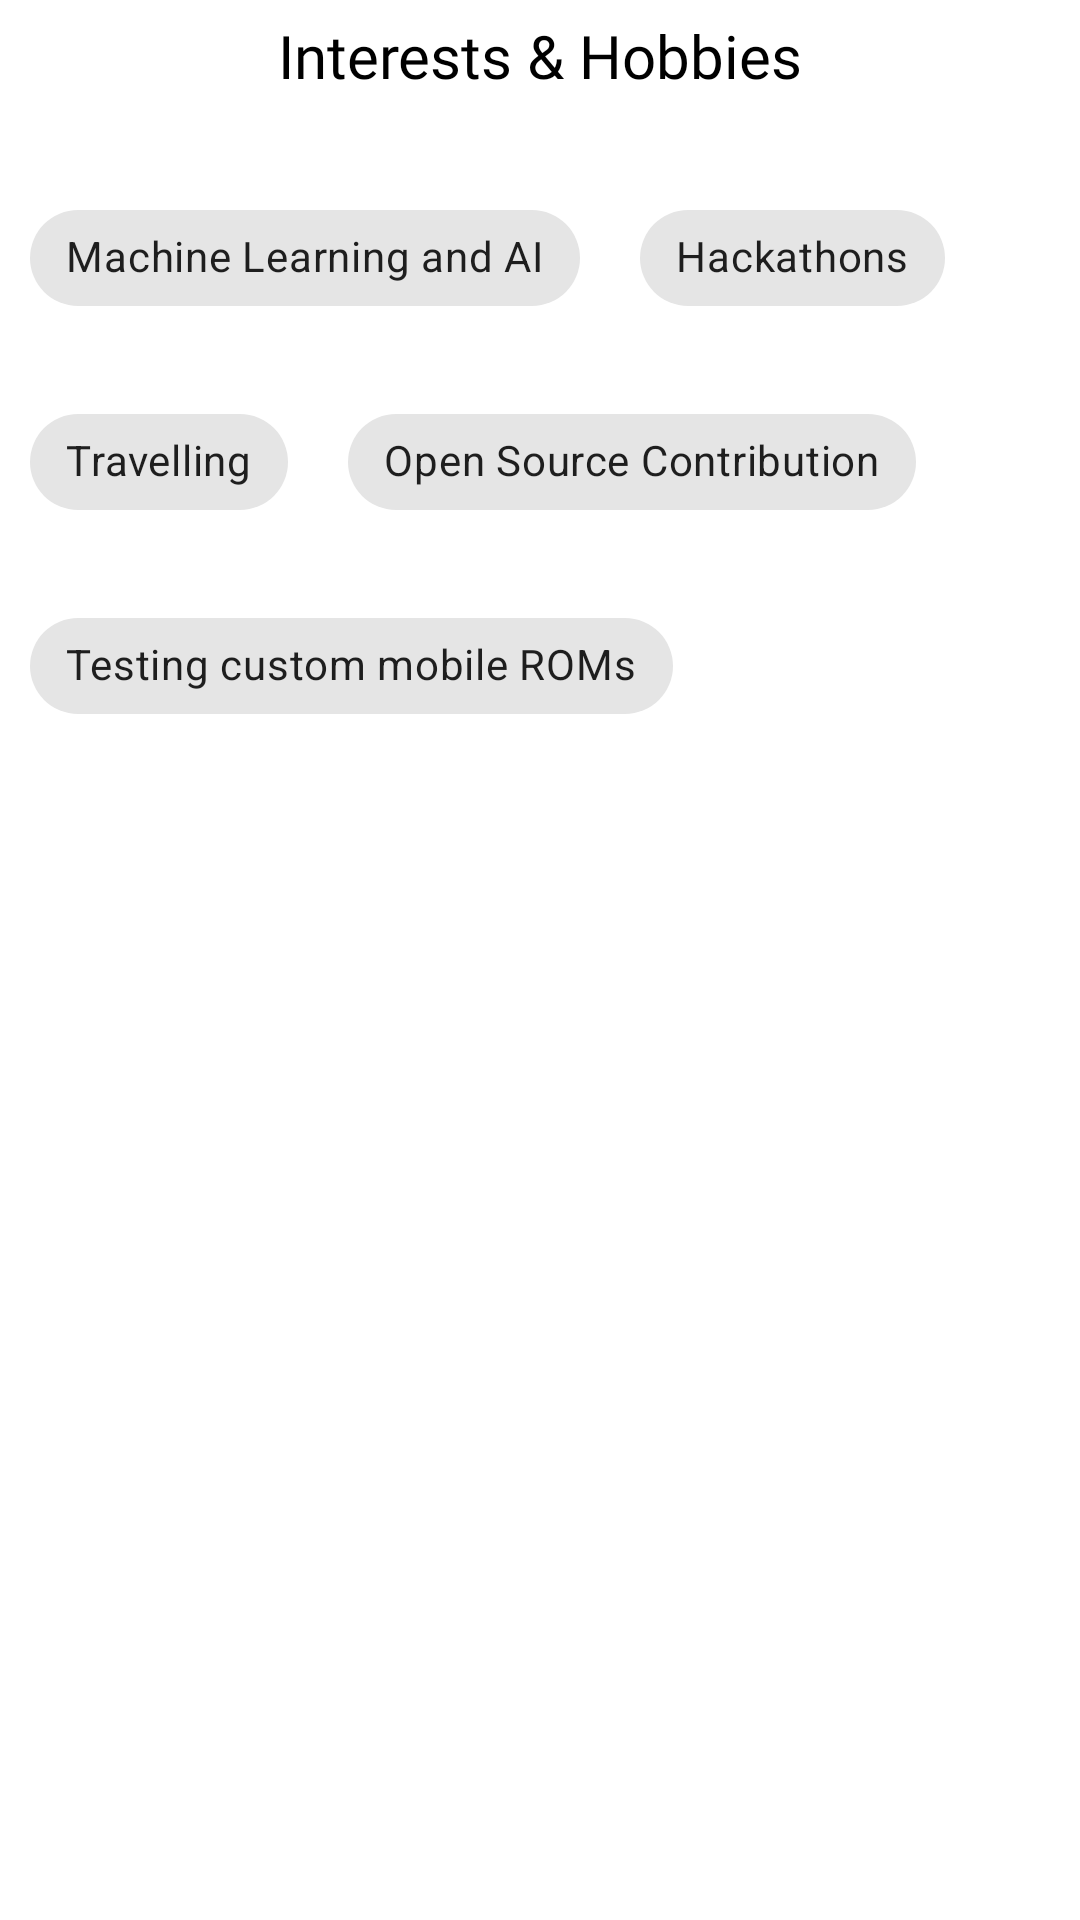

Layout XML and referenced resources for this Android screen:
<!-- AndroidManifest.xml: application theme AppTheme -->
<!-- res/layout/interests.xml -->
<?xml version="1.0" encoding="utf-8"?>
<LinearLayout xmlns:android="http://schemas.android.com/apk/res/android"
    android:layout_width="match_parent"
    android:orientation="vertical"
    android:layout_height="wrap_content"
    android:layout_marginBottom="20dp"
    xmlns:app="http://schemas.android.com/apk/res-auto">

    <TextView
        android:layout_width="match_parent"
        android:layout_height="wrap_content"
        android:textSize="20sp"
        android:fontFamily="@font/futura_medium"
        android:layout_marginTop="5dp"
        android:textColor="@color/black"
        android:gravity="center"
        android:text="Interests &amp; Hobbies"/>

    <LinearLayout
        android:layout_width="wrap_content"
        android:layout_height="wrap_content"
        android:layout_marginTop="20dp"
        android:orientation="horizontal">

        <android.support.design.chip.Chip
            style="@style/Widget.MaterialComponents.Chip.Filter"
            android:layout_width="wrap_content"
            android:id="@+id/int1"
            android:layout_height="wrap_content"
            android:layout_margin="10dp"
            android:text="@string/int_1"/>

        <android.support.design.chip.Chip
            style="@style/Widget.MaterialComponents.Chip.Filter"
            android:layout_width="wrap_content"
            android:id="@+id/int2"
            android:layout_height="wrap_content"
            android:layout_margin="10dp"
            android:text="@string/int_2"/>

    </LinearLayout>

    <LinearLayout
        android:layout_width="wrap_content"
        android:layout_height="wrap_content"
        android:orientation="horizontal">

        <android.support.design.chip.Chip
            style="@style/Widget.MaterialComponents.Chip.Filter"
            android:layout_width="wrap_content"
            android:layout_height="wrap_content"
            android:id="@+id/int3"
            android:layout_margin="10dp"
            android:text="@string/int_3"/>

        <android.support.design.chip.Chip
            style="@style/Widget.MaterialComponents.Chip.Filter"
            android:layout_width="wrap_content"
            android:id="@+id/int4"
            android:layout_height="wrap_content"
            android:layout_margin="10dp"
            android:text="@string/int_4"/>

    </LinearLayout>

    <android.support.design.chip.Chip
        style="@style/Widget.MaterialComponents.Chip.Filter"
        android:layout_width="wrap_content"
        android:layout_height="wrap_content"
        android:id="@+id/int5"
        android:layout_margin="10dp"
        android:text="@string/int_5"/>

</LinearLayout>
<!-- resources referenced by this layout -->
<resources>
  <color name="black">#000000</color>
  <string name="int_1">Machine Learning and AI</string>
  <string name="int_2">Hackathons</string>
  <string name="int_3">Travelling</string>
  <string name="int_4">Open Source Contribution</string>
  <string name="int_5">Testing custom mobile ROMs</string>
  <style name="AppTheme" parent="Theme.MaterialComponents.Light.NoActionBar">
          
          <item name="colorPrimary">@color/colorPrimary</item>
          <item name="colorPrimaryDark">@color/colorPrimaryDark</item>
          <item name="colorAccent">@color/colorAccent</item>
          <item name="android:windowTranslucentStatus">true</item>
          <item name="android:windowTranslucentNavigation">true</item>
          <item name="spinBars">true</item>
          <item name="drawerArrowStyle">@style/DrawerHamburgerStyle</item>
      </style>
  <color name="colorPrimary">#E11F3577</color>
  <color name="colorPrimaryDark">#E11F3577</color>
  <color name="colorAccent">#541BD8</color>
  <style name="DrawerHamburgerStyle" parent="@style/Widget.AppCompat.DrawerArrowToggle">
          <item name="spinBars">true</item>
          <item name="color">@android:color/black</item>
      </style>
</resources>
